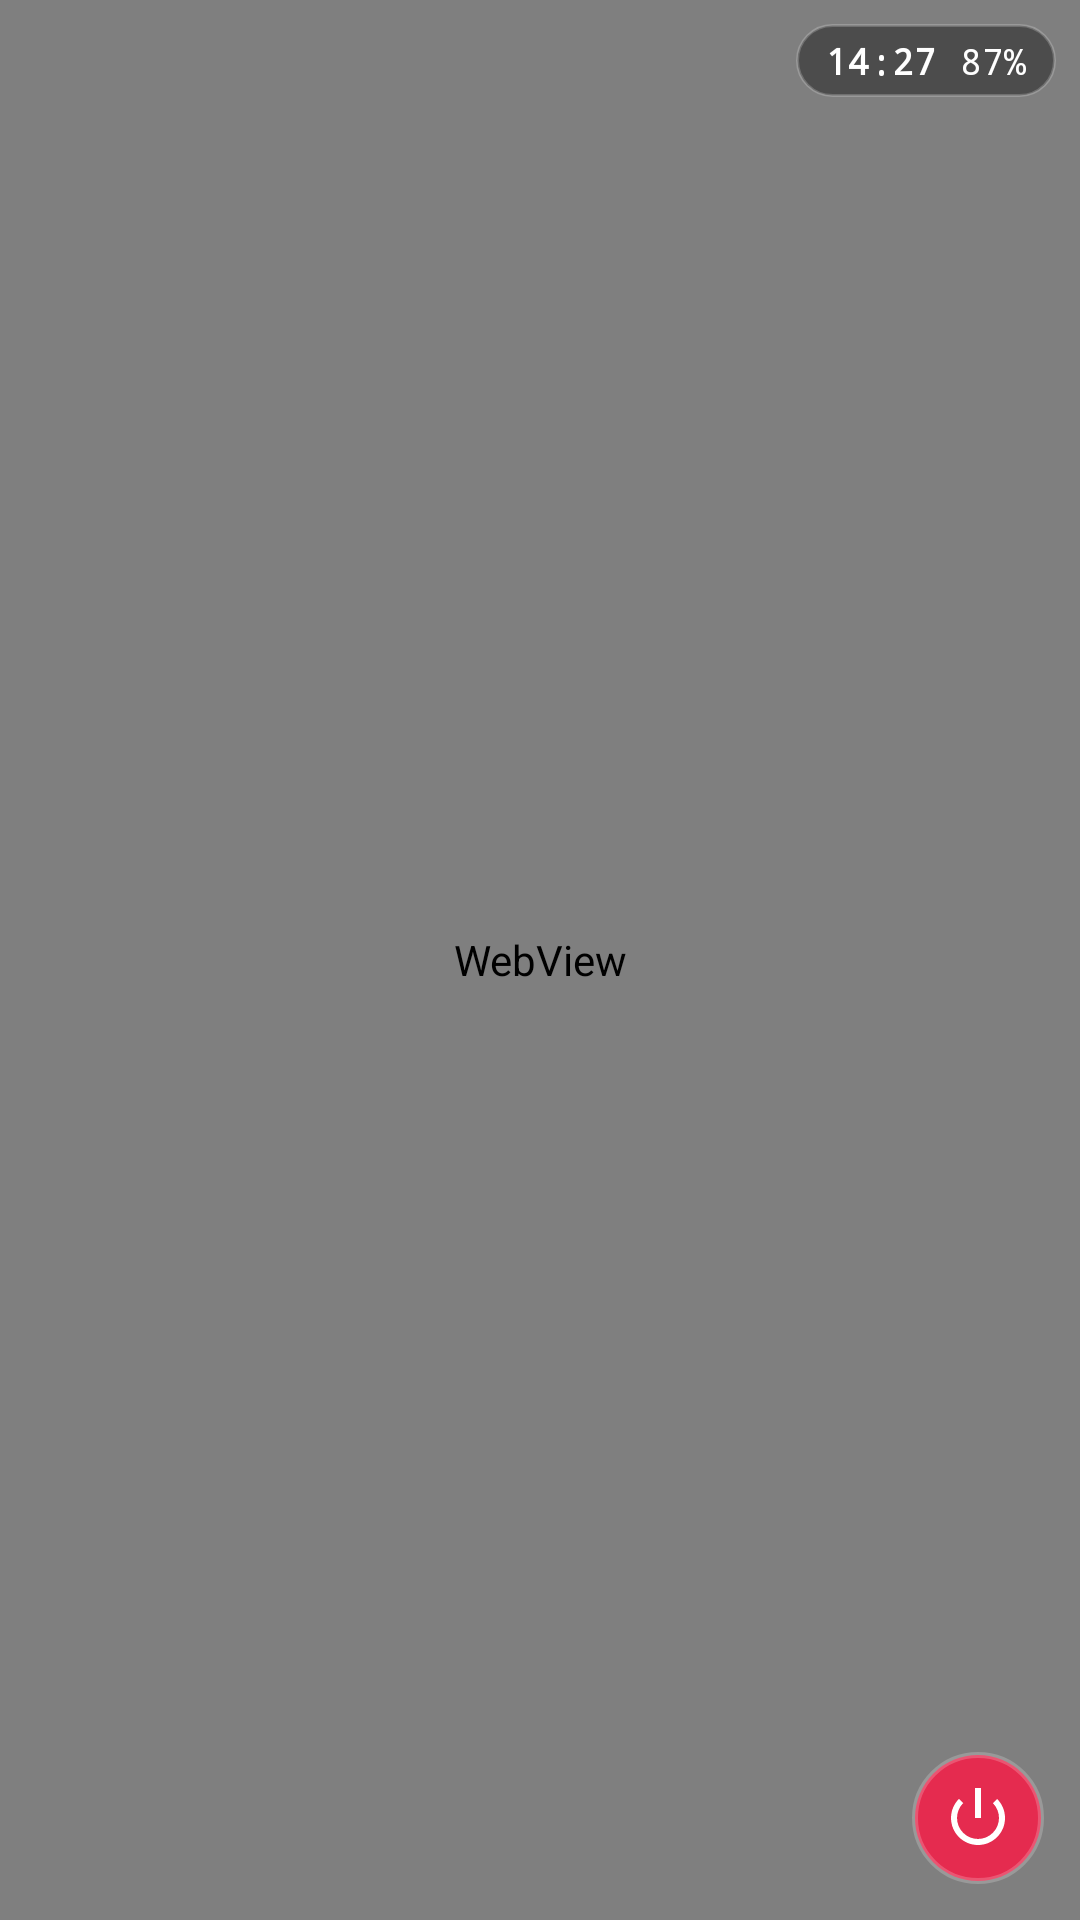

Reconstruct the res/layout file that produces this screen, plus the resources it refers to.
<!-- AndroidManifest.xml: activity theme Theme.Exambrowser -->
<!-- res/layout/activity_main.xml -->
<?xml version="1.0" encoding="utf-8"?>
<FrameLayout xmlns:android="http://schemas.android.com/apk/res/android"
    android:layout_width="match_parent"
    android:layout_height="match_parent"
    android:background="@color/window_background">

    <WebView
        android:id="@+id/webView"
        android:layout_width="match_parent"
        android:layout_height="match_parent" />

    
    <LinearLayout
        android:id="@+id/examStatusBar"
        android:layout_width="wrap_content"
        android:layout_height="wrap_content"
        android:layout_gravity="top|end"
        android:layout_marginTop="8dp"
        android:layout_marginEnd="8dp"
        android:background="@drawable/bg_status_chip"
        android:gravity="center_vertical"
        android:orientation="horizontal"
        android:paddingHorizontal="10dp"
        android:paddingVertical="4dp">

        <TextView
            android:id="@+id/examClock"
            android:layout_width="wrap_content"
            android:layout_height="wrap_content"
            android:fontFamily="monospace"
            android:text="14:27"
            android:textColor="#FFFFFF"
            android:textSize="12sp"
            android:textStyle="bold" />

        <TextView
            android:id="@+id/examBattery"
            android:layout_width="wrap_content"
            android:layout_height="wrap_content"
            android:layout_marginStart="8dp"
            android:fontFamily="monospace"
            android:text="87%"
            android:textColor="#FFFFFF"
            android:textSize="12sp" />

    </LinearLayout>

    
    <ImageButton
        android:id="@+id/powerOffButton"
        android:layout_width="44dp"
        android:layout_height="44dp"
        android:layout_gravity="bottom|end"
        android:layout_marginEnd="12dp"
        android:layout_marginBottom="12dp"
        android:background="@drawable/bg_power_button"
        android:contentDescription="Matikan aplikasi"
        android:src="@android:drawable/ic_lock_power_off"
        android:tint="#FFFFFF"
        android:padding="10dp" />

    
    <ProgressBar
        android:id="@+id/progressBar"
        style="?android:attr/progressBarStyleHorizontal"
        android:layout_width="match_parent"
        android:layout_height="3dp"
        android:layout_gravity="top"
        android:max="100"
        android:progressTint="@color/primary"
        android:visibility="gone" />

    
    <LinearLayout
        android:id="@+id/floatingPunishmentOverlay"
        android:layout_width="match_parent"
        android:layout_height="match_parent"
        android:background="#CC000000"
        android:gravity="center"
        android:orientation="vertical"
        android:padding="32dp"
        android:visibility="gone">

        <TextView
            android:id="@+id/floatingWarningTitle"
            android:layout_width="wrap_content"
            android:layout_height="wrap_content"
            android:gravity="center"
            android:text="🚫"
            android:textColor="#FF1744"
            android:textSize="72sp" />

        <TextView
            android:id="@+id/floatingWarningText"
            android:layout_width="match_parent"
            android:layout_height="wrap_content"
            android:layout_marginTop="16dp"
            android:gravity="center"
            android:text="@string/floating_detected"
            android:textColor="#FFFFFF"
            android:textSize="20sp"
            android:textStyle="bold" />

    </LinearLayout>

</FrameLayout>
<!-- resources referenced by this layout -->
<resources>
  <color name="primary">#1B5E20</color>
  <color name="window_background">#F5F5F5</color>
  <!-- drawable bg_power_button (drawable) -->
  <?xml version="1.0" encoding="utf-8"?>
  <shape xmlns:android="http://schemas.android.com/apk/res/android"
      android:shape="oval">
      <solid android:color="#CCFF1744" />
      <stroke
          android:width="2dp"
          android:color="#33FFFFFF" />
  </shape>
  <!-- drawable bg_status_chip (drawable) -->
  <?xml version="1.0" encoding="utf-8"?>
  <shape xmlns:android="http://schemas.android.com/apk/res/android"
      android:shape="rectangle">
      <solid android:color="#66000000" />
      <corners android:radius="20dp" />
      <stroke
          android:width="1dp"
          android:color="#33FFFFFF" />
  </shape>
  <string name="floating_detected">Floating window terdeteksi!\nAplikasi ujian akan ditutup.</string>
  <style name="Theme.Exambrowser" parent="Theme.Material3.DayNight.NoActionBar">
          <item name="colorPrimary">@color/primary</item>
          <item name="colorOnPrimary">@color/on_primary</item>
          <item name="colorPrimaryContainer">@color/primary_container</item>
          <item name="colorOnPrimaryContainer">@color/on_primary_container</item>
          <item name="colorSecondary">@color/secondary</item>
          <item name="colorOnSecondary">@color/on_secondary</item>
          <item name="android:statusBarColor">@color/primary_dark</item>
          <item name="android:navigationBarColor">@color/primary_dark</item>
          <item name="android:windowBackground">@color/window_background</item>
      </style>
  <color name="on_primary">#FFFFFF</color>
  <color name="primary_container">#B9F6CA</color>
  <color name="on_primary_container">#073B12</color>
  <color name="secondary">#00695C</color>
  <color name="on_secondary">#FFFFFF</color>
  <color name="primary_dark">#0D3B12</color>
</resources>
